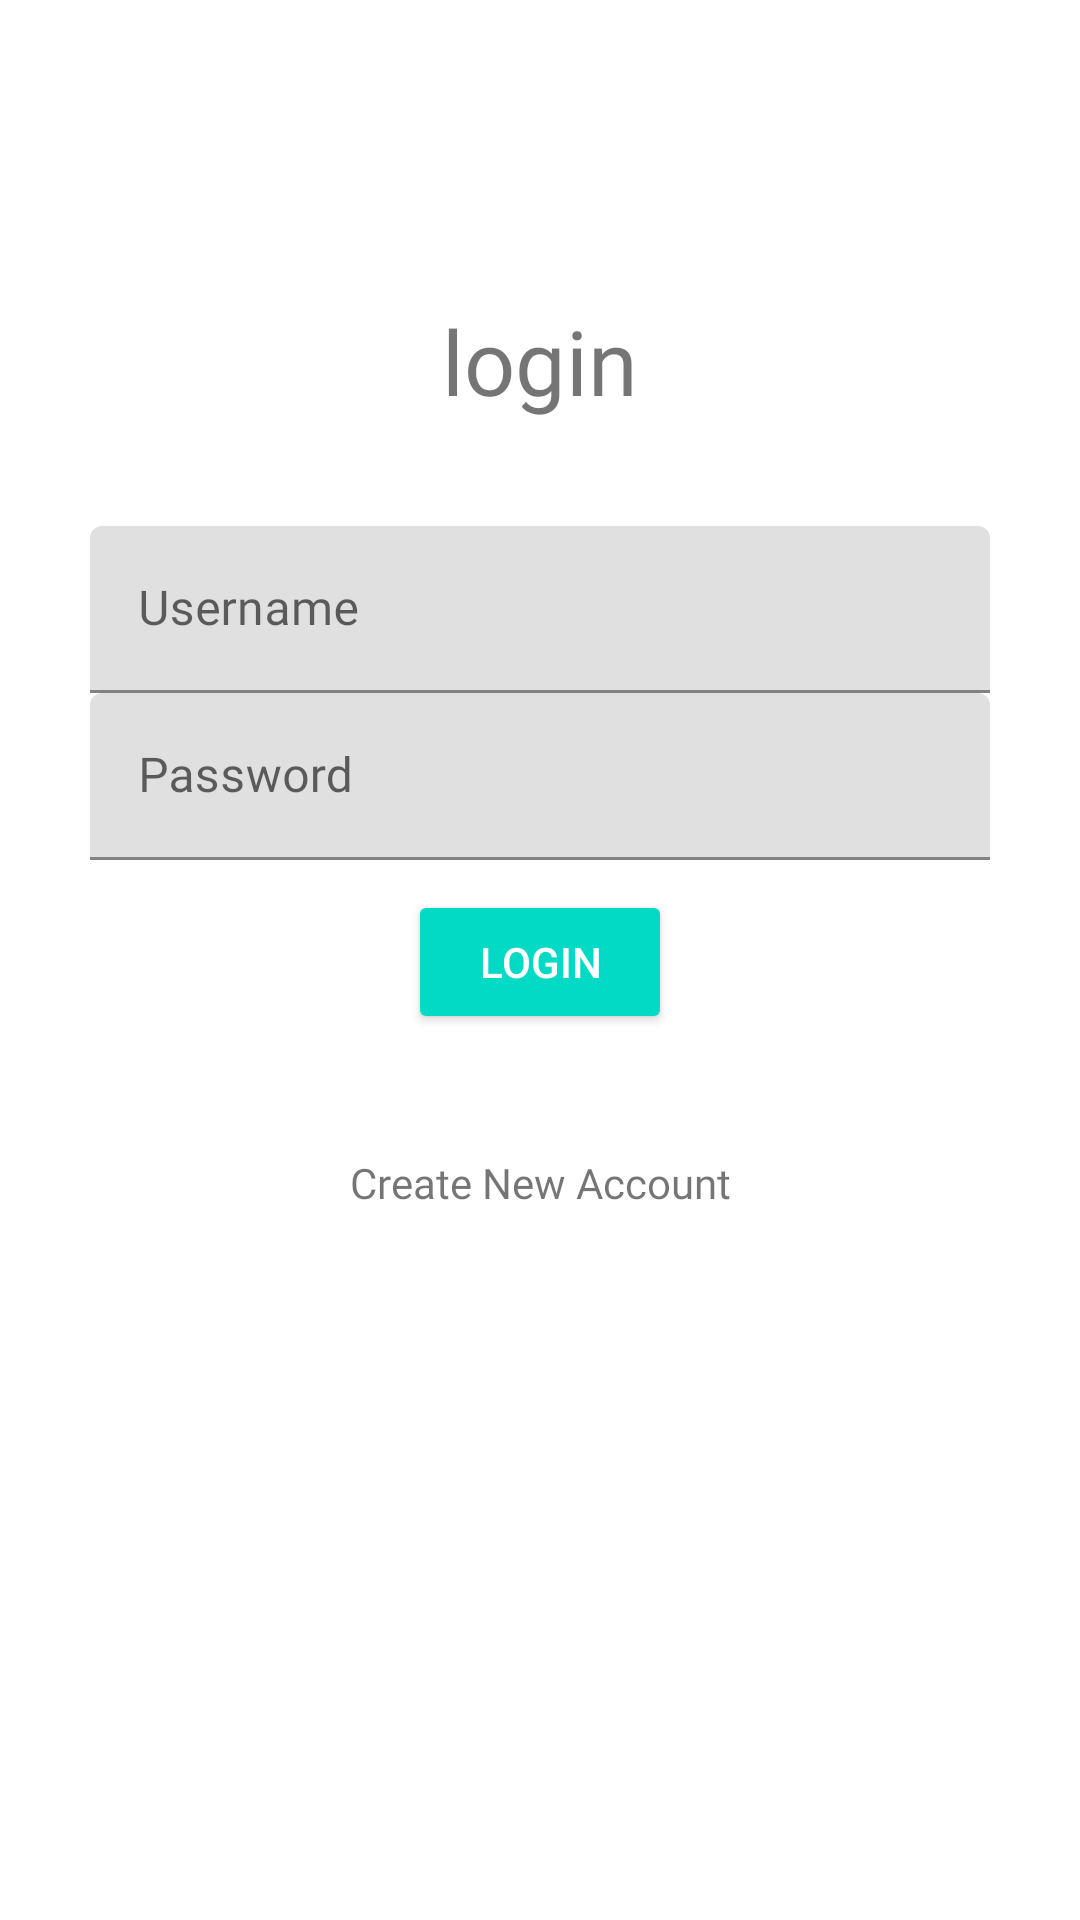

Here is an Android app screen rendered from its layout file. Give the layout XML and the strings, colors and styles it references.
<!-- AndroidManifest.xml: application theme Theme.Archana_ERP -->
<!-- res/layout/activity_signin.xml -->
<?xml version="1.0" encoding="utf-8"?>
<androidx.constraintlayout.widget.ConstraintLayout xmlns:android="http://schemas.android.com/apk/res/android"
    xmlns:app="http://schemas.android.com/apk/res-auto"
    xmlns:tools="http://schemas.android.com/tools"
    android:layout_width="match_parent"
    android:layout_height="match_parent"
    tools:context=".Signin">

    <TextView
        android:id="@+id/textView"
        android:layout_width="match_parent"
        android:layout_height="wrap_content"
        android:layout_marginTop="100dp"
        android:fontFamily="@font/poppinsbold"
        android:gravity="center"
        android:text="@string/login"
        android:textSize="30sp"
        app:layout_constraintEnd_toEndOf="parent"
        app:layout_constraintHorizontal_bias="0.0"
        app:layout_constraintStart_toStartOf="parent"
        app:layout_constraintTop_toTopOf="parent"
        tools:targetApi="jelly_bean" />

    <androidx.constraintlayout.widget.ConstraintLayout
        android:layout_width="match_parent"
        android:layout_height="wrap_content"
        app:layout_constraintBottom_toBottomOf="parent"
        app:layout_constraintTop_toTopOf="parent"
        app:layout_constraintVertical_bias="0.426"
        tools:layout_editor_absoluteX="0dp">

        <Button
            android:id="@+id/buttonLogin"
            style="@style/Widget.AppCompat.Button.Colored"
            android:layout_width="wrap_content"
            android:layout_height="wrap_content"
            android:layout_marginTop="10dp"
            android:text="@string/login"
            app:layout_constraintEnd_toEndOf="parent"
            app:layout_constraintStart_toStartOf="parent"
            app:layout_constraintTop_toBottomOf="@+id/progress" />

        <ProgressBar
            android:id="@+id/progress"
            android:layout_width="wrap_content"
            android:layout_height="wrap_content"
            android:visibility="gone"
            app:layout_constraintEnd_toEndOf="parent"
            app:layout_constraintStart_toStartOf="parent"
            app:layout_constraintTop_toBottomOf="@+id/textInputLayoutPassword" />

        <TextView
            android:id="@+id/signUpText"
            android:layout_width="wrap_content"
            android:layout_height="wrap_content"
            android:layout_marginTop="40dp"
            android:fontFamily="@font/poppinsmedium"
            android:text="@string/signuphere"
            app:layout_constraintEnd_toEndOf="parent"
            app:layout_constraintStart_toStartOf="parent"
            app:layout_constraintTop_toBottomOf="@+id/buttonLogin"
            tools:targetApi="jelly_bean" />

        <com.google.android.material.textfield.TextInputLayout
            android:id="@+id/textInputLayoutPassword"
            android:layout_width="match_parent"
            android:layout_height="wrap_content"
            android:layout_marginLeft="30dp"
            android:layout_marginRight="30dp"
            android:hint="@string/password"
            app:layout_constraintTop_toBottomOf="@+id/textInputLayoutUsername"
            tools:layout_editor_absoluteX="0dp">

            <com.google.android.material.textfield.TextInputEditText
                android:id="@+id/password"
                android:layout_width="match_parent"
                android:layout_height="wrap_content"
                android:drawableEnd="@drawable/ic_pass"
                android:fontFamily="@font/poppinsmedium"
                tools:targetApi="jelly_bean" />
        </com.google.android.material.textfield.TextInputLayout>

        <com.google.android.material.textfield.TextInputLayout
            android:id="@+id/textInputLayoutUsername"
            android:layout_width="match_parent"
            android:layout_height="wrap_content"
            android:layout_marginLeft="30dp"
            android:layout_marginRight="30dp"
            android:hint="@string/username"
            app:layout_constraintEnd_toEndOf="parent"
            app:layout_constraintHorizontal_bias="0.0"
            app:layout_constraintStart_toStartOf="parent"
            app:layout_constraintTop_toTopOf="parent">

            <com.google.android.material.textfield.TextInputEditText
                android:id="@+id/username"
                android:layout_width="match_parent"
                android:layout_height="wrap_content"
                android:drawableEnd="@drawable/ic_user"
                android:fontFamily="@font/poppinsmedium"
                tools:targetApi="jelly_bean" />
        </com.google.android.material.textfield.TextInputLayout>
    </androidx.constraintlayout.widget.ConstraintLayout>

</androidx.constraintlayout.widget.ConstraintLayout>
<!-- resources referenced by this layout -->
<resources>
  <string name="login">login</string>
  <string name="password">Password</string>
  <string name="signuphere">Create New Account</string>
  <string name="username">Username</string>
  <style name="Theme.Archana_ERP" parent="Theme.MaterialComponents.DayNight.DarkActionBar">
          
          <item name="colorPrimary">@color/purple_500</item>
          <item name="colorPrimaryVariant">@color/purple_700</item>
          <item name="colorOnPrimary">@color/white</item>
          
          <item name="colorSecondary">@color/teal_200</item>
          <item name="colorSecondaryVariant">@color/teal_700</item>
          <item name="colorOnSecondary">@color/black</item>
          
          <item name="android:statusBarColor" tools:targetApi="l">?attr/colorPrimaryVariant</item>
          
      </style>
  <color name="purple_500">#248E0C</color>
  <color name="purple_700">#FF3700B3</color>
  <color name="white">#FFFFFFFF</color>
  <color name="teal_200">#FF03DAC5</color>
  <color name="teal_700">#FF018786</color>
  <color name="black">#FF000000</color>
</resources>
